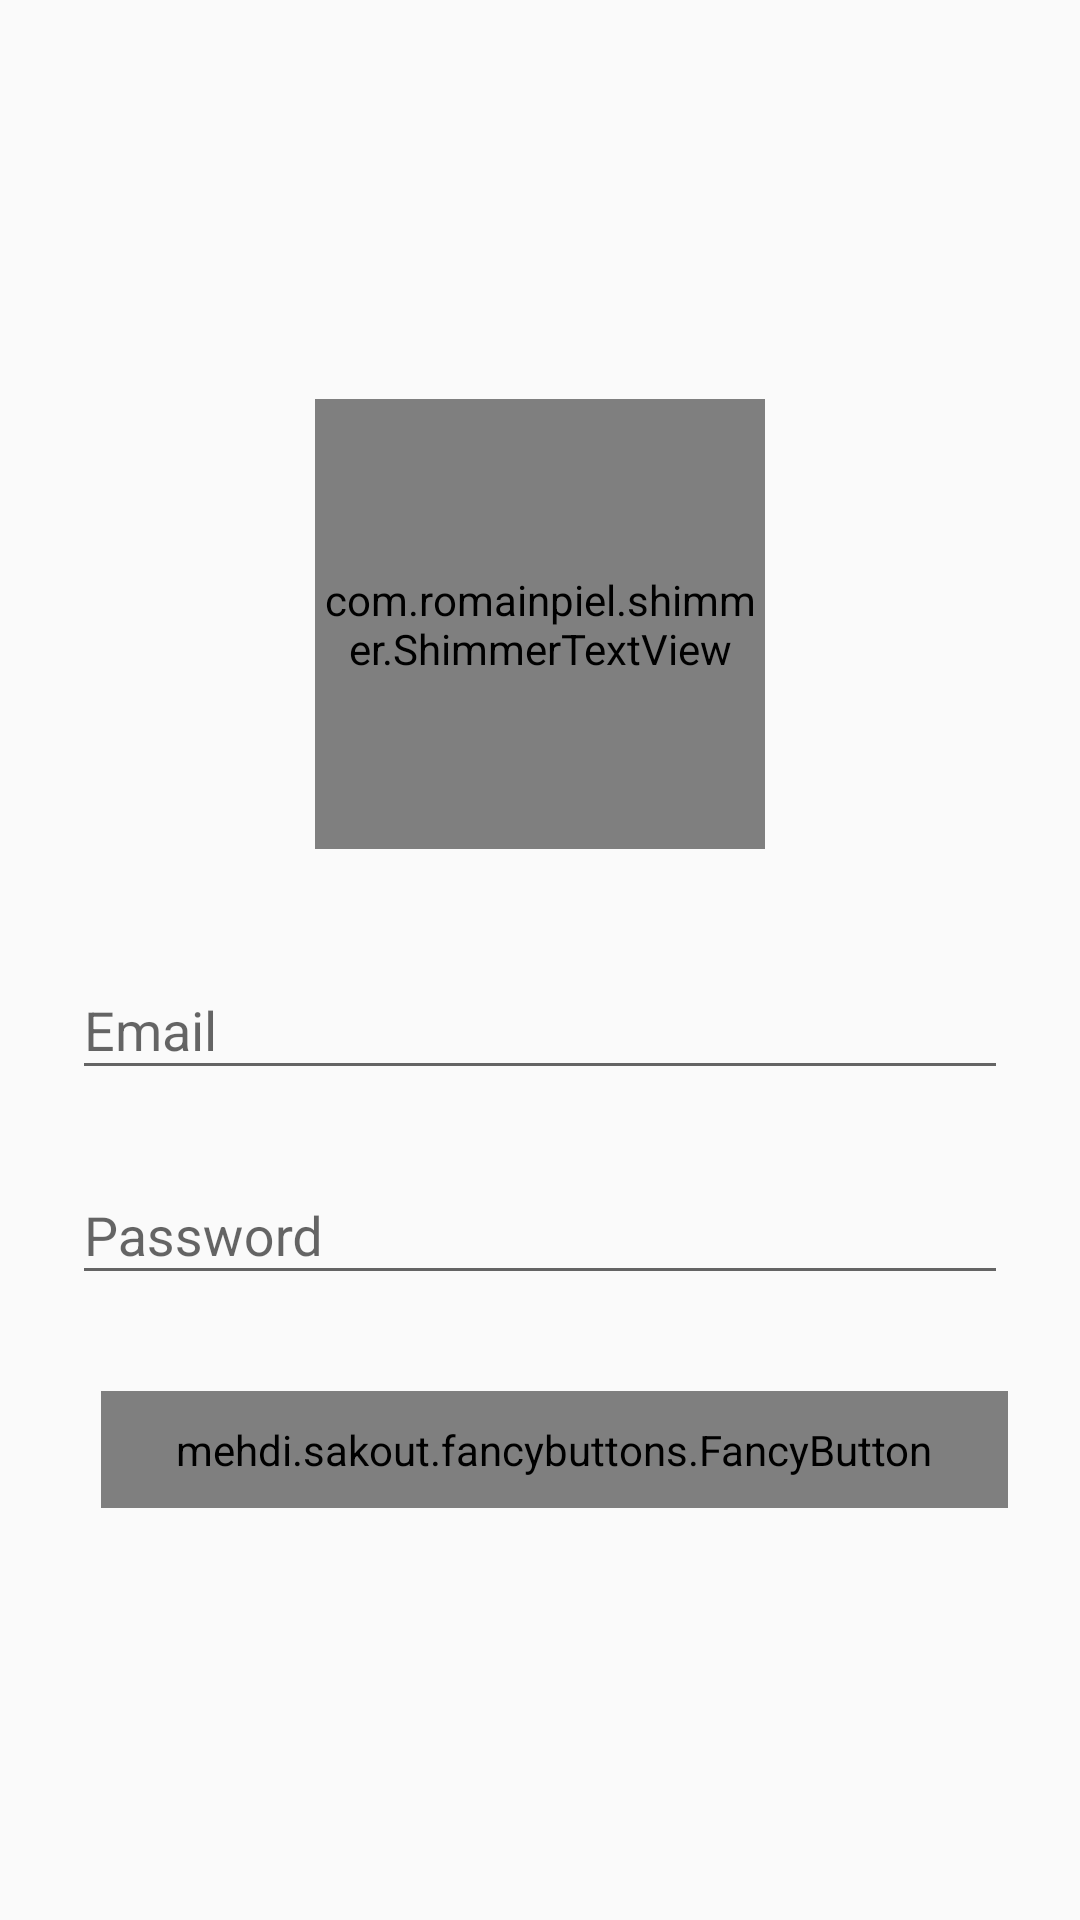

Layout XML and referenced resources for this Android screen:
<!-- AndroidManifest.xml: activity theme AppTheme.NoActionBar -->
<!-- res/layout/activity_login.xml -->
<?xml version="1.0" encoding="utf-8"?>
<ScrollView xmlns:android="http://schemas.android.com/apk/res/android"
    android:layout_width="fill_parent"
    android:layout_height="fill_parent"
    xmlns:fancy="http://schemas.android.com/apk/res-auto"
    android:fillViewport="true"
    android:fitsSystemWindows="true">

    <LinearLayout
        xmlns:android="http://schemas.android.com/apk/res/android"
        android:orientation="vertical"
        android:layout_width="match_parent"
        android:layout_height="wrap_content"
        android:gravity="center"
        android:paddingLeft="24dp"
        android:paddingRight="24dp"
        android:weightSum="1">

        <com.romainpiel.shimmer.ShimmerTextView
            android:layout_width="150dp"
            android:layout_height="150dp"
            fancy:fb_textColor="#000000"
            android:textColor="#FFFFFF"
            android:textAppearance="?android:attr/textAppearanceLarge"
            android:text="Login"
            android:id="@+id/LoginText"
            android:gravity="center"
            android:background="@drawable/bs"
            android:layout_gravity="center_horizontal"
            android:layout_marginTop="20dp"
            android:layout_marginBottom="20dp"
            android:textSize="30sp"
            />

        
        <android.support.design.widget.TextInputLayout
            android:layout_width="match_parent"
            android:layout_height="wrap_content"
            android:layout_marginTop="8dp"
            android:layout_marginBottom="8dp">
            <EditText android:id="@+id/id"
                android:layout_width="match_parent"
                android:layout_height="wrap_content"
                android:inputType="textCapWords"
                android:hint="Email" />
        </android.support.design.widget.TextInputLayout>

        
        <android.support.design.widget.TextInputLayout
            android:layout_width="match_parent"
            android:layout_height="wrap_content"
            android:layout_marginTop="8dp"
            android:layout_marginBottom="8dp">
            <EditText android:id="@+id/password"
                android:layout_width="match_parent"
                android:layout_height="wrap_content"
                android:inputType="textPassword"
                android:hint="@string/loginpassword"/>
        </android.support.design.widget.TextInputLayout>

        <mehdi.sakout.fancybuttons.FancyButton
            android:id="@+id/login"
            android:layout_width="wrap_content"
            android:layout_gravity="right"
            android:layout_height="wrap_content"
            android:paddingLeft="25dp"

            android:paddingRight="25dp"
            android:paddingBottom="10dp"
            android:paddingTop="10dp"
            android:layout_marginTop="24dp"
            android:layout_marginBottom="24dp"
            fancy:fb_defaultColor="@color/colorPrimary"
            fancy:fb_focusColor="#000000"
            fancy:fb_fontIconResource="&#xf090;"
            fancy:fb_iconPosition="left"
            fancy:fb_radius="5dp"
            fancy:fb_text="Login"
            fancy:fb_textColor="#FFFFFF" />
    </LinearLayout>
</ScrollView>
<!-- resources referenced by this layout -->
<resources>
  <color name="colorPrimary">#28bab9</color>
  <string name="loginpassword">Password</string>
  <style name="AppTheme.NoActionBar">
          <item name="windowActionBar">false</item>
          <item name="windowNoTitle">true</item>
      </style>
</resources>
